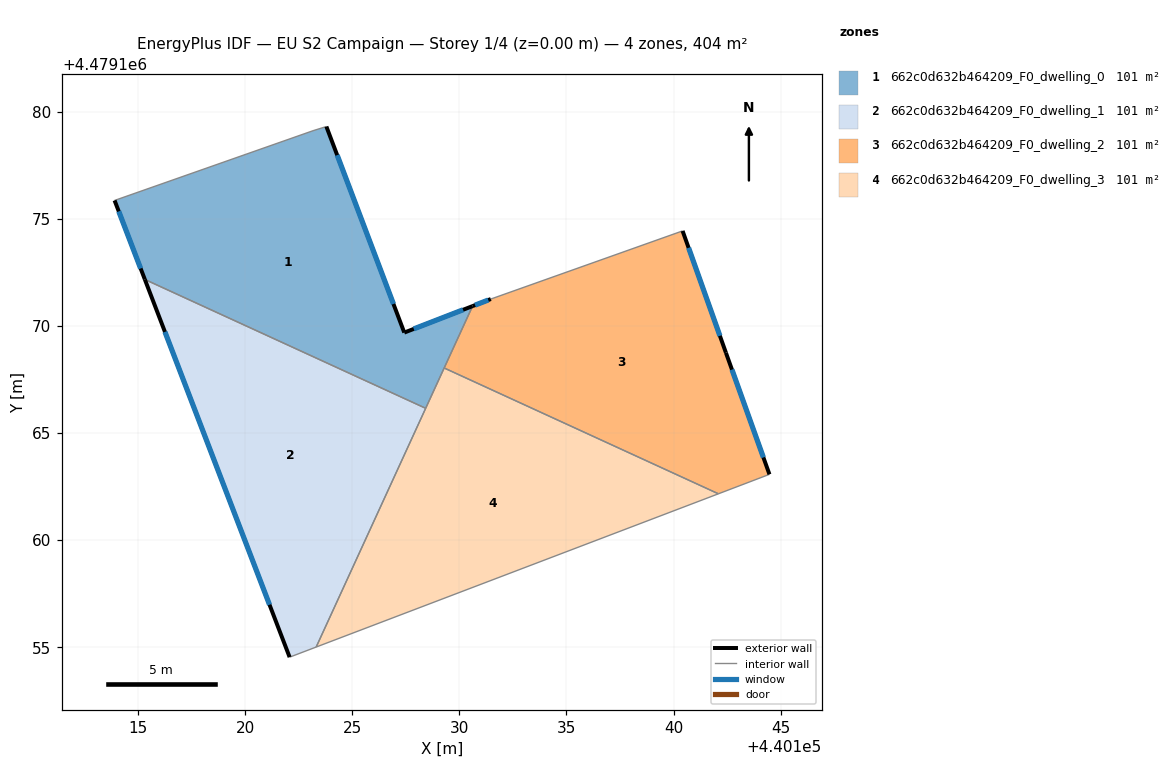
=== STOREY PLAN SPEC (per zone: floor XY polygon, exterior-wall plan segments, windows/doors) ===
zone 1: 662c0d632b464209_F0_dwelling_0  (101.0 m²)
  floor: (440123.79, 4479179.31) (440127.43, 4479169.69) (440130.62, 4479170.93) (440128.43, 4479166.16) (440115.32, 4479172.17) (440113.90, 4479175.86) (440123.17, 4479179.12)
  exterior wall: (440127.43, 4479169.69) – (440123.79, 4479179.31)  [10.3 m]
    window: (440126.92, 4479171.03) – (440124.30, 4479177.98)  [16.1 m²]
  exterior wall: (440130.62, 4479170.93) – (440127.43, 4479169.69)  [3.4 m]
    window: (440130.17, 4479170.76) – (440127.87, 4479169.86)  [5.4 m²]
  exterior wall: (440113.90, 4479175.86) – (440115.32, 4479172.17)  [4.0 m]
    window: (440114.10, 4479175.35) – (440115.12, 4479172.68)  [6.2 m²]
  interior walls: 5
zone 2: 662c0d632b464209_F0_dwelling_1  (101.0 m²)
  floor: (440128.43, 4479166.16) (440123.31, 4479155.01) (440122.08, 4479154.54) (440115.32, 4479172.17)
  exterior wall: (440115.32, 4479172.17) – (440122.08, 4479154.54)  [18.9 m]
    window: (440116.25, 4479169.72) – (440121.14, 4479156.99)  [29.6 m²]
  interior walls: 3
zone 3: 662c0d632b464209_F0_dwelling_2  (101.0 m²)
  floor: (440140.42, 4479174.44) (440142.45, 4479168.75) (440144.48, 4479163.07) (440142.09, 4479162.17) (440129.29, 4479168.04) (440130.62, 4479170.93) (440131.47, 4479171.26)
  exterior wall: (440131.47, 4479171.26) – (440130.62, 4479170.93)  [0.9 m]
    window: (440131.35, 4479171.21) – (440130.73, 4479170.97)  [1.4 m²]
  exterior wall: (440142.45, 4479168.75) – (440140.42, 4479174.44)  [6.0 m]
    window: (440142.16, 4479169.54) – (440140.70, 4479173.65)  [9.5 m²]
  exterior wall: (440144.48, 4479163.07) – (440142.45, 4479168.75)  [6.0 m]
    window: (440144.19, 4479163.86) – (440142.73, 4479167.96)  [9.4 m²]
  interior walls: 4
zone 4: 662c0d632b464209_F0_dwelling_3  (101.0 m²)
  floor: (440142.09, 4479162.17) (440123.31, 4479155.01) (440129.29, 4479168.04)
  interior walls: 4

=== DERIVED (storey summary) ===
Building: EU S2 Campaign
Storey: 1 of 4  (floor level z = 0.00 m)
Storey gross floor area: 403.9 m²
Zones on this storey: 4
  - 662c0d632b464209_F0_dwelling_0: floor 101.0 m²; exterior wall 17.7 m (53.0 m²); 3 window(s) 27.6 m²; WWR 52.2%
  - 662c0d632b464209_F0_dwelling_1: floor 101.0 m²; exterior wall 18.9 m (56.7 m²); 1 window(s) 29.6 m²; WWR 52.2%
  - 662c0d632b464209_F0_dwelling_2: floor 101.0 m²; exterior wall 13.0 m (38.9 m²); 3 window(s) 20.3 m²; WWR 52.2%
  - 662c0d632b464209_F0_dwelling_3: floor 101.0 m²
Zone adjacency (shared interzone walls):
  - 662c0d632b464209_F0_dwelling_0 ↔ 662c0d632b464209_F0_dwelling_1
  - 662c0d632b464209_F0_dwelling_0 ↔ 662c0d632b464209_F0_dwelling_2
  - 662c0d632b464209_F0_dwelling_0 ↔ 662c0d632b464209_F0_dwelling_3
  - 662c0d632b464209_F0_dwelling_1 ↔ 662c0d632b464209_F0_dwelling_3
  - 662c0d632b464209_F0_dwelling_2 ↔ 662c0d632b464209_F0_dwelling_3